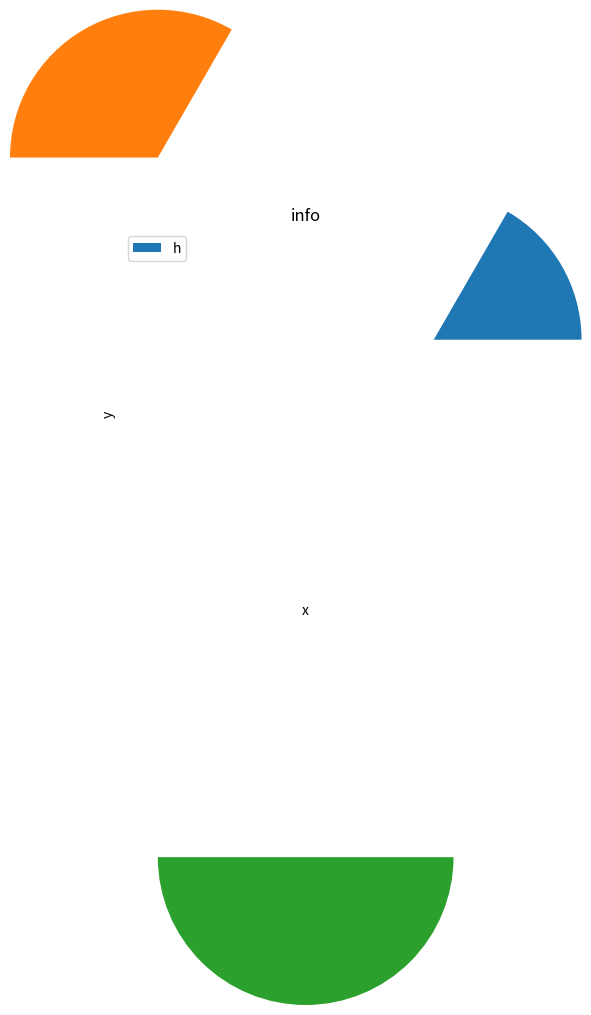

This figure's Python source:
from matplotlib import pyplot as plt
plt.pie([1,2,3],[1,2,3])
plt.title('info')
plt.xlabel('x')
plt.ylabel('y')
plt.legend("h")
plt.show()